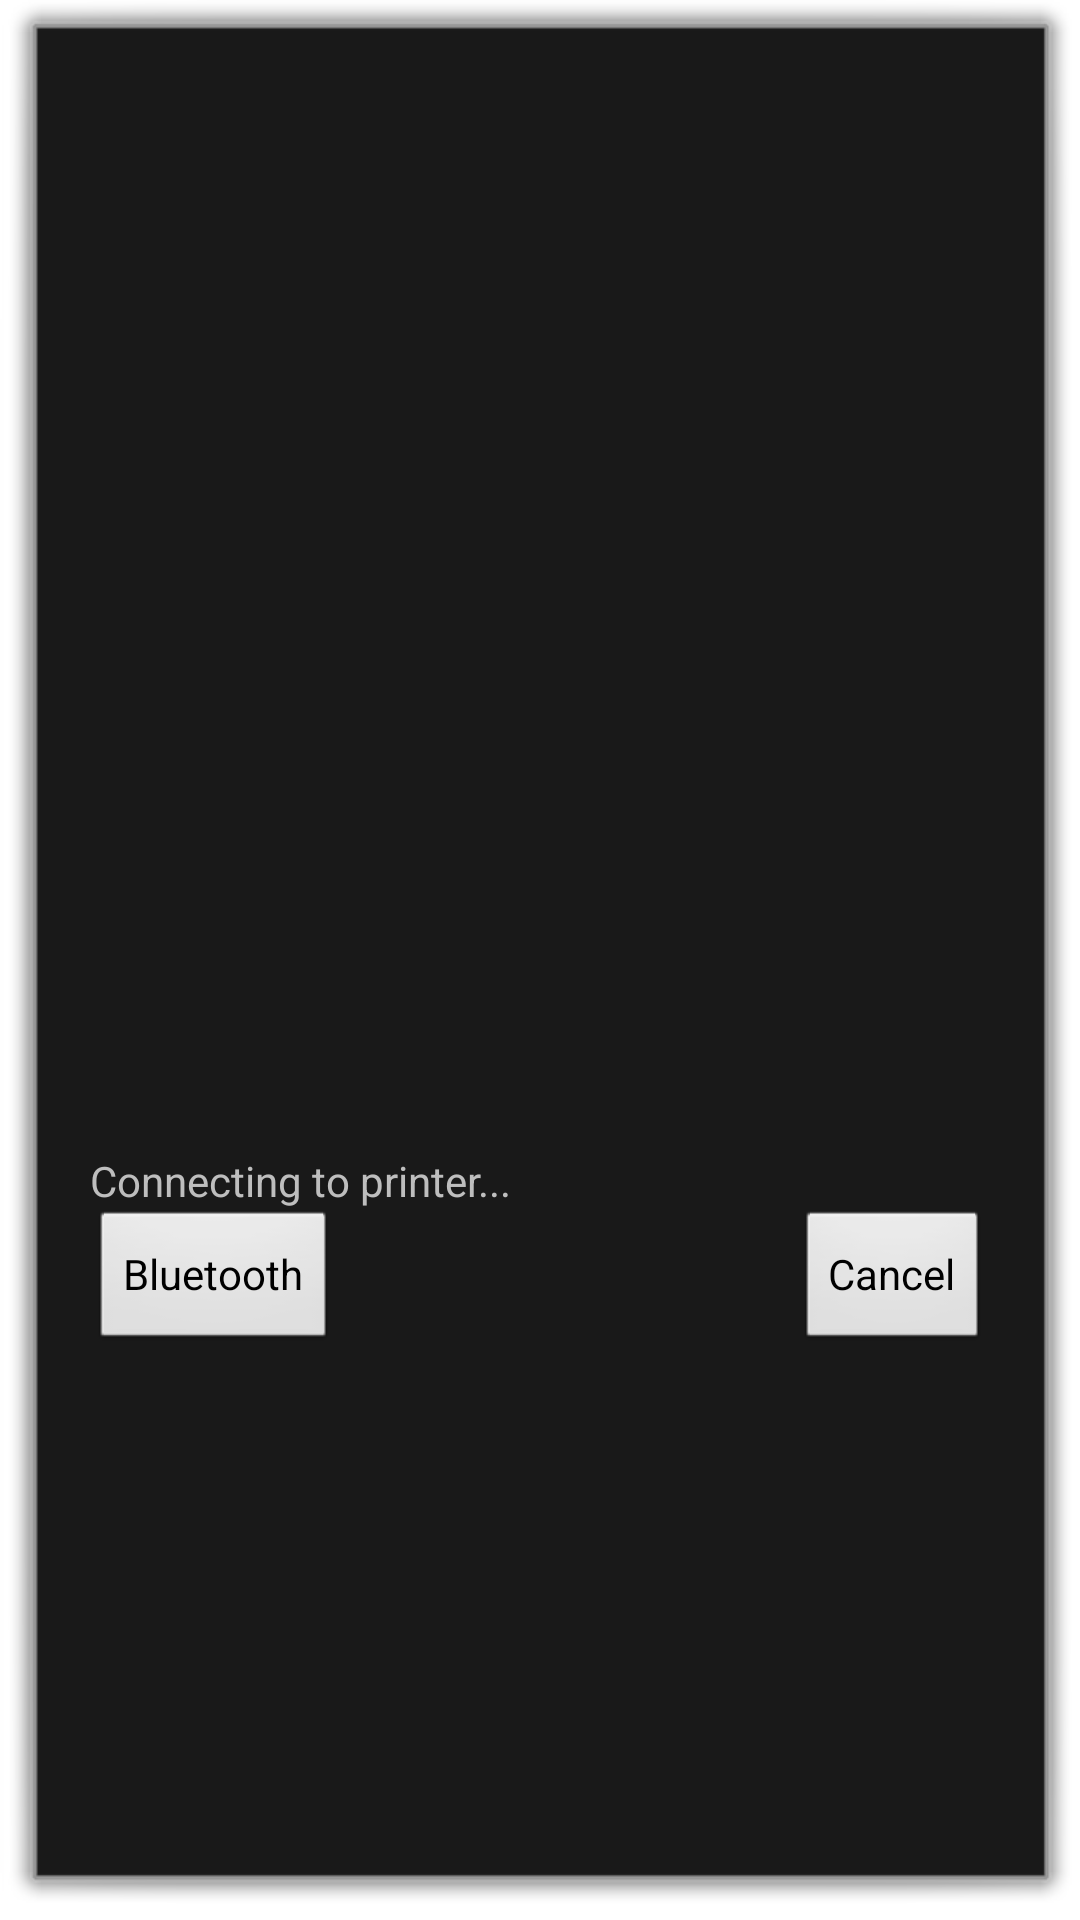

Layout XML and referenced resources for this Android screen:
<!-- AndroidManifest.xml: activity theme Theme.Dialog.NoTitle -->
<!-- res/layout/activity_print_receiver.xml -->
<?xml version="1.0" encoding="utf-8"?>
<FrameLayout
    xmlns:android="http://schemas.android.com/apk/res/android"
    xmlns:tools="http://schemas.android.com/tools"
    xmlns:app="http://schemas.android.com/apk/res-auto"

    android:layout_width="match_parent"
    android:layout_height="match_parent">



<GridLayout
    android:layout_width="wrap_content"
    android:layout_height="wrap_content"
    android:paddingBottom="@dimen/activity_vertical_margin"
    android:paddingLeft="@dimen/activity_horizontal_margin"
    android:paddingRight="@dimen/activity_horizontal_margin"
    android:paddingTop="@dimen/activity_vertical_margin"
    tools:context="com.dimagi.android.zebraprinttool.PrintReceiverActivity"
    android:layout_gravity="center"
    android:columnCount="5"
    android:rowCount="6">

    <ListView
        android:id="@+id/list_print_jobs"
        android:layout_width="300dp"
        android:layout_height="200dp"
        android:layout_column="0"
        android:layout_columnSpan="5"
        android:layout_row="0"
        android:layout_rowSpan="4"
        />

     <TextView
        android:layout_width="wrap_content"
        android:layout_height="wrap_content"
        android:id="@+id/current_status_text"
        android:layout_column="0"
        android:layout_columnSpan="5"
        android:layout_row="4"
        android:layout_rowSpan="1"
        android:text="Connecting to printer..."/>
    <Button
        android:layout_width="wrap_content"
        android:layout_height="wrap_content"
        android:layout_column="3"
        android:layout_columnSpan="2"
        android:layout_row="5"
        android:layout_rowSpan="1"
        android:id="@+id/button_cancel_print"
        android:text="Cancel"
        />

    <Button
        android:layout_width="wrap_content"
        android:layout_height="wrap_content"
        android:layout_column="0"
        android:layout_columnSpan="2"
        android:layout_row="5"
        android:layout_rowSpan="1"
        android:id="@+id/button_update_settings"
        android:text="Bluetooth"
        />
</GridLayout>
</FrameLayout>
<!-- resources referenced by this layout -->
<resources>
  <style name="Theme.Dialog.NoTitle" parent="@android:style/Theme.Dialog">
          <item name="android:windowNoTitle">true</item>
      </style>
</resources>
